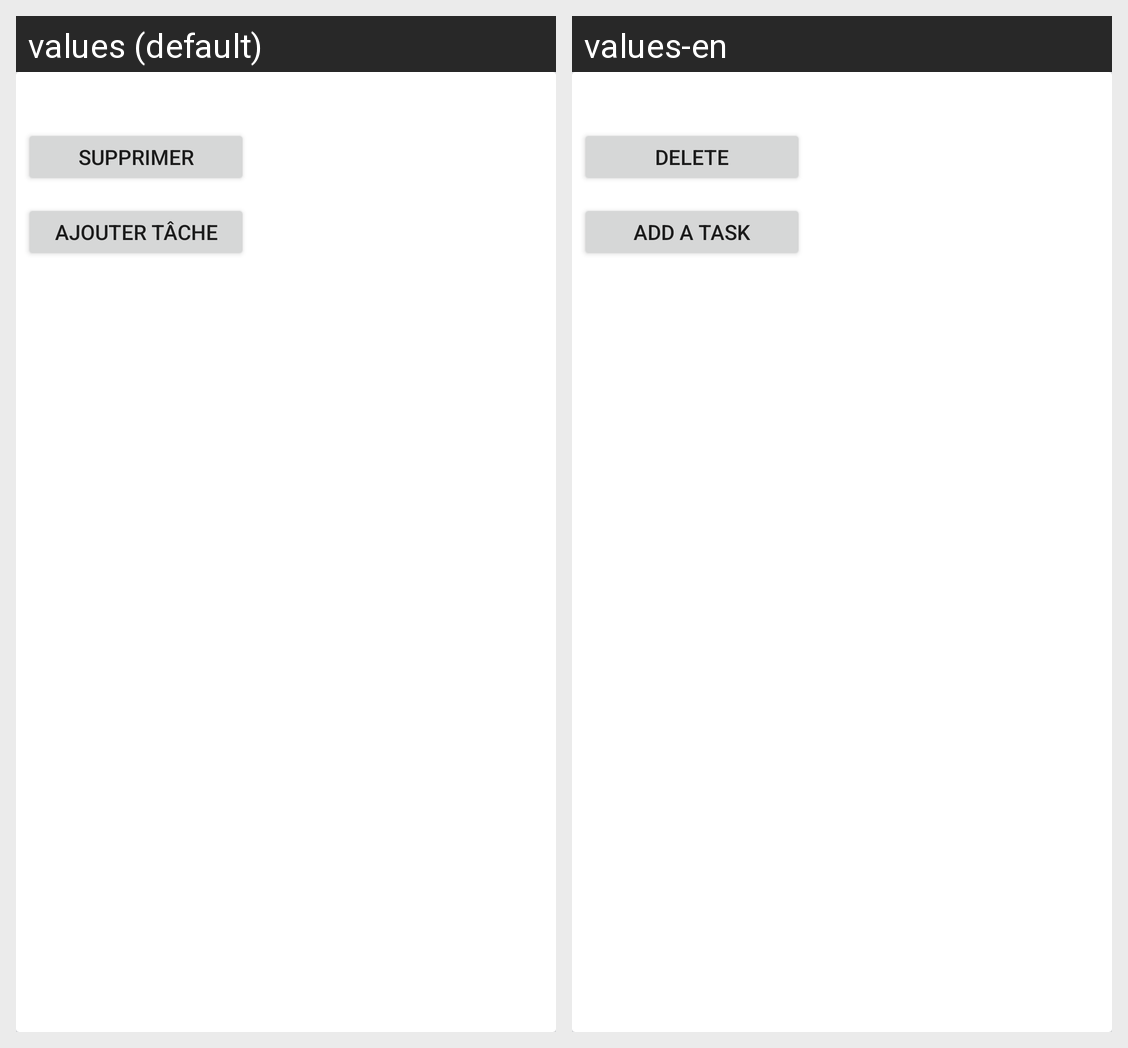

Strings drawn on this Android screen and how each of the app's shown locales translates them:
Android screen res/layout/cards_categorie.xml rendered under 2 locales, left to right: values (default), values-en. Device: Nexus 5 (rendered at 1080×1920; each locale shown at half size, 540×960, under a caption strip naming it); theme AppTheme.Base.
Strings drawn on this screen, with the default value and each locale's value (text and hints the layout hard-codes, and strings that could not be matched under every locale, appear in the picture but are not listed):

delete
  values: Supprimer
  values-en: Delete

ajouter_tache
  values: Ajouter Tâche
  values-en: Add a task
